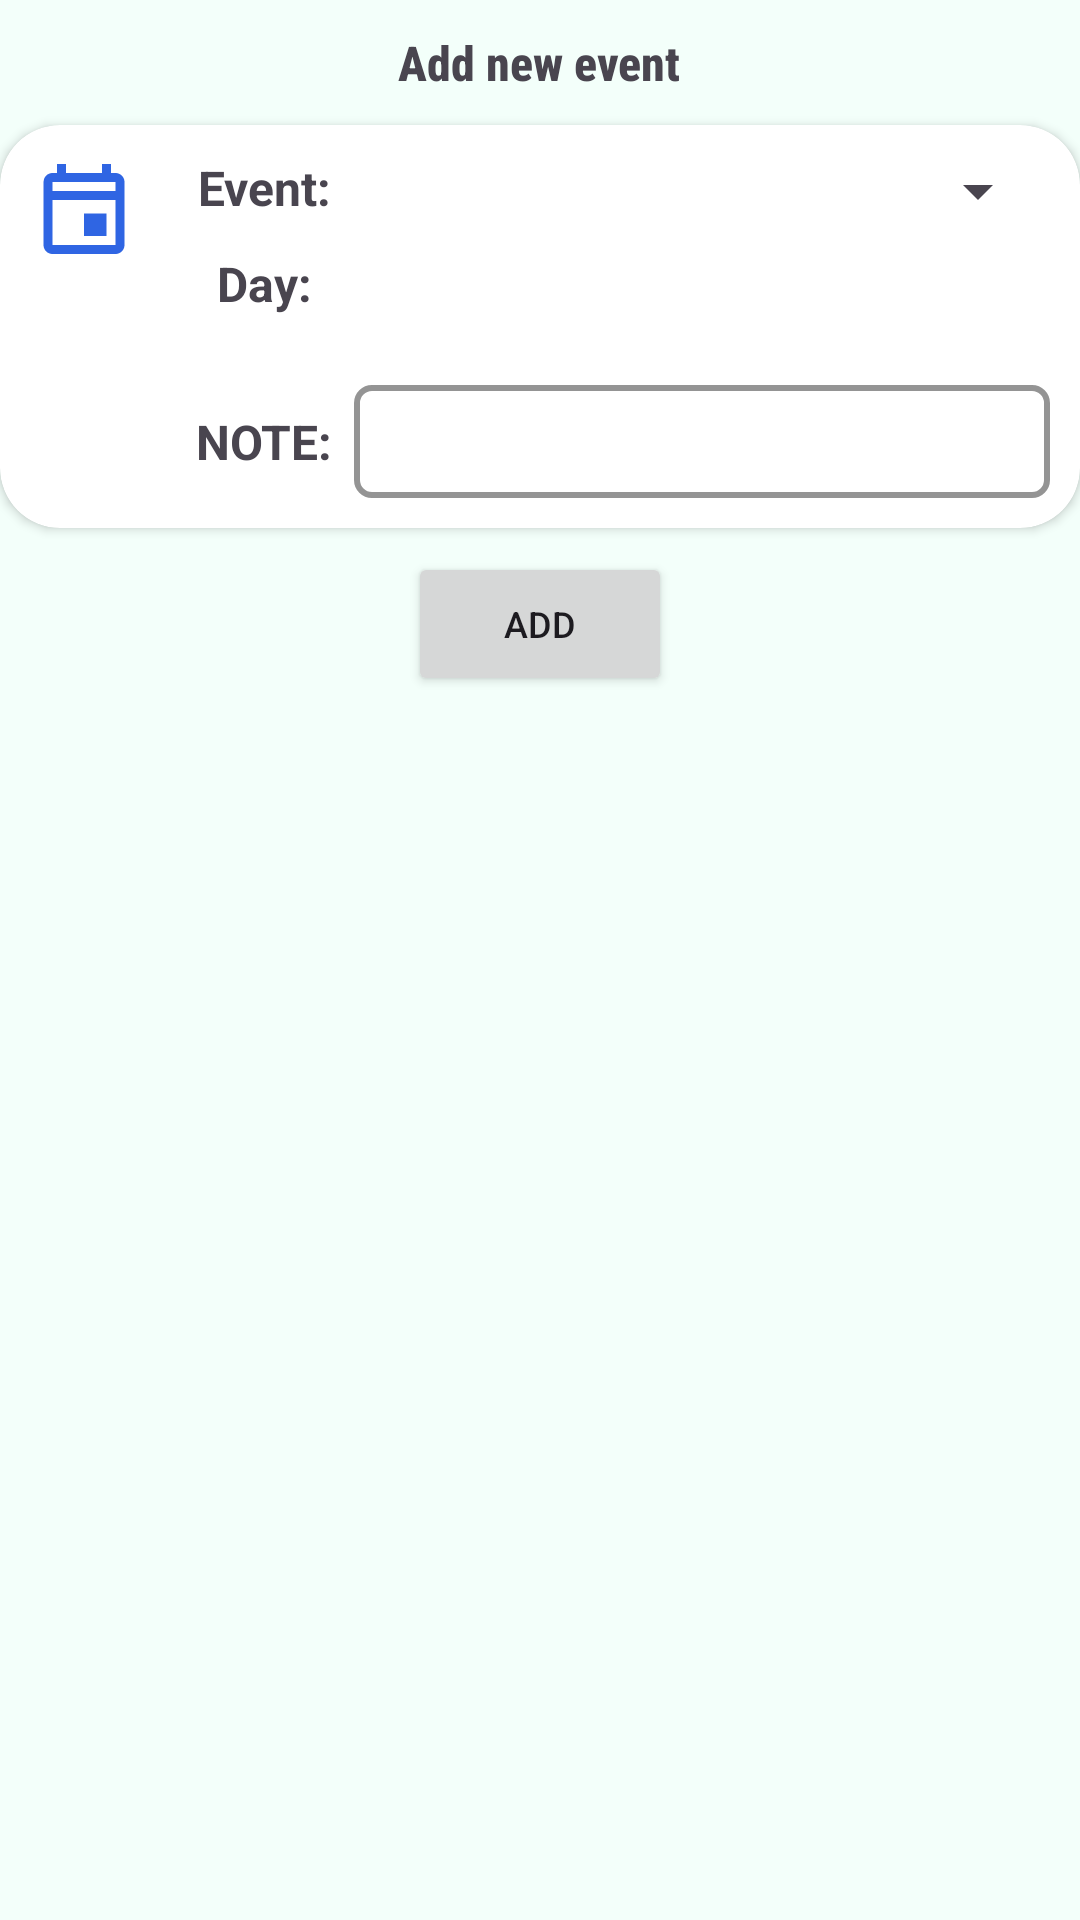

Write the Android layout XML for this screen, with the resource values it uses.
<!-- AndroidManifest.xml: application theme Theme.AttendanceApplication -->
<!-- res/layout/dialog_add_event.xml -->
<LinearLayout xmlns:android="http://schemas.android.com/apk/res/android"
xmlns:app="http://schemas.android.com/apk/res-auto"
android:layout_width="match_parent"
android:layout_height="wrap_content"
android:orientation="vertical">

    <TextView
        android:layout_width="wrap_content"
        android:layout_height="wrap_content"
        android:layout_gravity="center"
        android:layout_marginTop="10dp"
        android:layout_marginBottom="5dp"
        android:fontFamily="sans-serif-condensed-medium"
        android:text="Add new event"
        android:textSize="16sp"
        android:textStyle="bold" />

    <androidx.cardview.widget.CardView
        android:layout_width="match_parent"
        android:layout_height="wrap_content"
        android:layout_gravity="center"
        android:layout_marginTop="5dp"
        android:outlineAmbientShadowColor="#000000"
        android:outlineSpotShadowColor="#000000"
        app:cardCornerRadius="20dp">

        <LinearLayout
            android:layout_width="match_parent"
            android:layout_height="wrap_content"
            android:orientation="horizontal"
            android:padding="10dp">

            <ImageView
                android:layout_width="36dp"
                android:layout_height="36dp"
                android:layout_gravity="top"
                android:layout_marginRight="12dp"
                app:srcCompat="@drawable/ic_calendar" />

            <LinearLayout
                android:layout_width="match_parent"
                android:layout_height="wrap_content"
                android:orientation="vertical">

                <LinearLayout
                    android:layout_width="match_parent"
                    android:layout_height="wrap_content"
                    android:orientation="horizontal">

                    <TextView
                        android:layout_width="60dp"
                        android:layout_height="wrap_content"
                        android:gravity="center"
                        android:text="Event:"
                        android:textSize="16sp"
                        android:textStyle="bold" />

                    <Spinner
                        android:id="@+id/spnEvent"
                        android:layout_width="match_parent"
                        android:layout_height="wrap_content"
                        android:padding="8dp"/>

                </LinearLayout>

                <LinearLayout
                    android:layout_width="match_parent"
                    android:layout_height="wrap_content"
                    android:orientation="horizontal"
                    android:layout_marginBottom="15dp">

                    <TextView
                        android:layout_width="60dp"
                        android:layout_height="match_parent"
                        android:gravity="center"
                        android:text="Day:"
                        android:textSize="16sp"
                        android:textStyle="bold" />

                    <TextView
                        android:id="@+id/tvDay"
                        android:layout_width="match_parent"
                        android:layout_height="match_parent"
                        android:textSize="16sp"
                        android:padding="8dp"/>

                </LinearLayout>

                <LinearLayout
                    android:layout_width="match_parent"
                    android:layout_height="wrap_content"
                    android:orientation="horizontal">

                    <TextView
                        android:layout_width="60dp"
                        android:layout_height="wrap_content"
                        android:gravity="center"
                        android:text="NOTE:"
                        android:textSize="16sp"
                        android:textStyle="bold" />

                    <EditText
                        android:id="@+id/etNote"
                        android:layout_width="match_parent"
                        android:layout_height="wrap_content"
                        android:background="@drawable/edit_text_background"
                        android:gravity="top"
                        android:inputType="text|textMultiLine"
                        android:padding="8sp"
                        android:text=""
                        android:textSize="16sp" />

                </LinearLayout>

            </LinearLayout>


        </LinearLayout>

    </androidx.cardview.widget.CardView>

    <Button
        android:id="@+id/btnAdd"
        android:layout_width="wrap_content"
        android:layout_height="wrap_content"
        android:layout_gravity="center"
        android:layout_margin="8dp"
        android:text="Add"
        android:textSize="12sp" />

</LinearLayout>
<!-- resources referenced by this layout -->
<resources>
  <!-- drawable edit_text_background (drawable) -->
  <?xml version="1.0" encoding="utf-8"?>
  <selector xmlns:android="http://schemas.android.com/apk/res/android"
      android:layout_height="wrap_content"
      android:layout_width="wrap_content">
      <item>
          <shape android:shape="rectangle">
              <solid android:color="#ffffff"/>
              <corners android:radius="5dp" />
              <stroke
                  android:width="2dp"
                  android:color="#949494" />
          </shape>
      </item>
  </selector>
  <!-- drawable ic_calendar (drawable) -->
  <vector android:height="24dp" android:tint="#2F65E3"
      android:viewportHeight="24" android:viewportWidth="24"
      android:width="24dp" xmlns:android="http://schemas.android.com/apk/res/android">
      <path android:fillColor="@android:color/white" android:pathData="M19,4h-1L18,2h-2v2L8,4L8,2L6,2v2L5,4c-1.11,0 -1.99,0.9 -1.99,2L3,20c0,1.1 0.89,2 2,2h14c1.1,0 2,-0.9 2,-2L21,6c0,-1.1 -0.9,-2 -2,-2zM19,20L5,20L5,10h14v10zM19,8L5,8L5,6h14v2zM12,13h5v5h-5z"/>
  </vector>
  <style name="Theme.AttendanceApplication" parent="Base.Theme.AttendanceApplication" />
  <color name="md_theme_light_primary">#005DB8</color>
  <color name="md_theme_light_onPrimary">#FFFFFF</color>
  <color name="md_theme_light_primaryContainer">#D6E3FF</color>
  <color name="md_theme_light_onPrimaryContainer">#001B3E</color>
  <color name="md_theme_light_secondary">#9B4500</color>
  <color name="md_theme_light_onSecondary">#FFFFFF</color>
  <color name="md_theme_light_secondaryContainer">#FFDBCA</color>
  <color name="md_theme_light_onSecondaryContainer">#331200</color>
  <color name="md_theme_light_tertiary">#006874</color>
  <color name="md_theme_light_onTertiary">#FFFFFF</color>
  <color name="md_theme_light_tertiaryContainer">#97F0FF</color>
  <color name="md_theme_light_onTertiaryContainer">#001F24</color>
  <color name="md_theme_light_error">#BA1A1A</color>
  <color name="md_theme_light_errorContainer">#FFDAD6</color>
  <color name="md_theme_light_onError">#FFFFFF</color>
  <color name="md_theme_light_onErrorContainer">#410002</color>
  <color name="md_theme_light_background">#F3FFFA</color>
  <color name="md_theme_light_onBackground">#00201A</color>
  <color name="md_theme_light_surface">#F3FFFA</color>
  <color name="md_theme_light_onSurface">#00201A</color>
  <color name="md_theme_light_surfaceVariant">#E0E2EC</color>
  <color name="md_theme_light_onSurfaceVariant">#44474E</color>
  <color name="md_theme_light_outline">#74777F</color>
  <color name="md_theme_light_inverseOnSurface">#B7FFEC</color>
  <color name="md_theme_light_inverseSurface">#00382E</color>
  <color name="md_theme_light_inversePrimary">#AAC7FF</color>
</resources>
